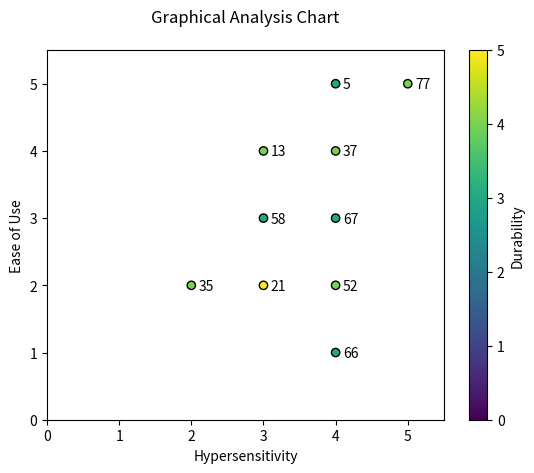

This chart was generated by the following Python code:
import matplotlib.pyplot as plt
import numpy as np

data = ([2, 4, 2], [4, 3, 3], [4, 3, 1], [5, 4, 5], [4, 4, 4], [3, 3, 3], [4, 4, 2], [3, 5, 2], [3, 4, 4], [4, 3, 5])
labels = (35, 67, 66, 77, 37, 58, 52, 21, 13, 5)

hypersensitivity = []
durability = []
ease_of_use = []

for item in data:
    hypersensitivity.append(item[0])
    durability.append(item[1])
    ease_of_use.append(item[2])

print(hypersensitivity)
print(durability)
print(ease_of_use)

figure, axis = plt.subplots()
mainplot = axis.scatter(hypersensitivity, ease_of_use, c=durability, edgecolors='black')
cbar = figure.colorbar(mainplot)
cbar.set_label('Durability')

mainplot.set_clim(0, 5)
axis.set_xlim(0, 5.5)
axis.set_ylim(0, 5.5)

axis.set_xlabel('Hypersensitivity')
axis.set_ylabel('Ease of Use')
axis.set_title('Graphical Analysis Chart\n')

for i in range(len(data)):
    axis.annotate(str(labels[i]), (hypersensitivity[i]+0.1, ease_of_use[i]-0.07))

plt.show()
